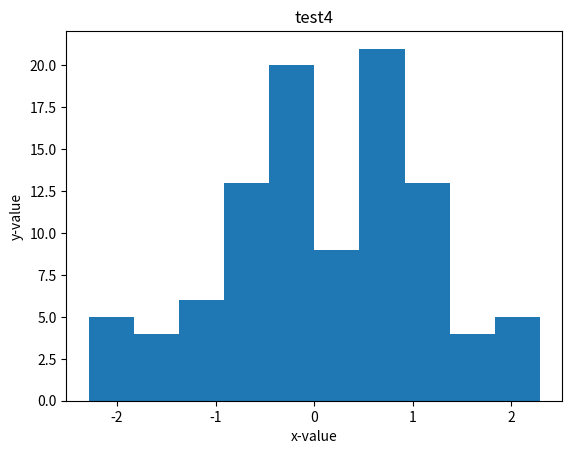

Source code (Python):
import matplotlib.pyplot as plt
import numpy as np
import pandas as pd
'''直方图'''

if __name__ == '__main__':
    '''test1'''
    # # 生成一组随机数据
    # data = np.random.randn(1000)
    #
    # # 绘制直方图
    # plt.hist(data, bins=30, color='skyblue', alpha=0.8)
    #
    # # 设置图表属性
    # plt.title('RUNOOB hist() Test')
    # plt.xlabel('Value')
    # plt.ylabel('Frequency')
    #
    # # 显示图表
    # plt.show()


    '''test2'''
    # data1=np.random.normal(0,1,1000)
    # data2=np.random.normal(2,1,1000)
    # data3=np.random.normal(-2,1,1000)
    #
    # plt.hist(data1,bins=30,alpha=0.5,label='Data 1')
    # plt.hist(data2,bins=30,alpha=0.5,label='Data 2')
    # plt.hist(data3,bins=30,alpha=0.5,label='Data 3')
    #
    # plt.title("test3")
    # plt.xlabel("value")
    # plt.ylabel("Frequency")
    # plt.legend()
    #
    # plt.show()


    '''test3 结合pandas'''
    # random_data=np.random.normal(170,10,250)
    # dataframe=pd.DataFrame(random_data)
    # dataframe.hist()
    #
    # plt.title("test3")
    # plt.xlabel('x-value')
    # plt.ylabel('y-value')
    #
    # plt.show()


    '''test4'''
    data=pd.Series(np.random.normal(size=100))

    plt.hist(data,bins=10)

    plt.title("test4")
    plt.xlabel("x-value")
    plt.ylabel('y-value')
    plt.show()